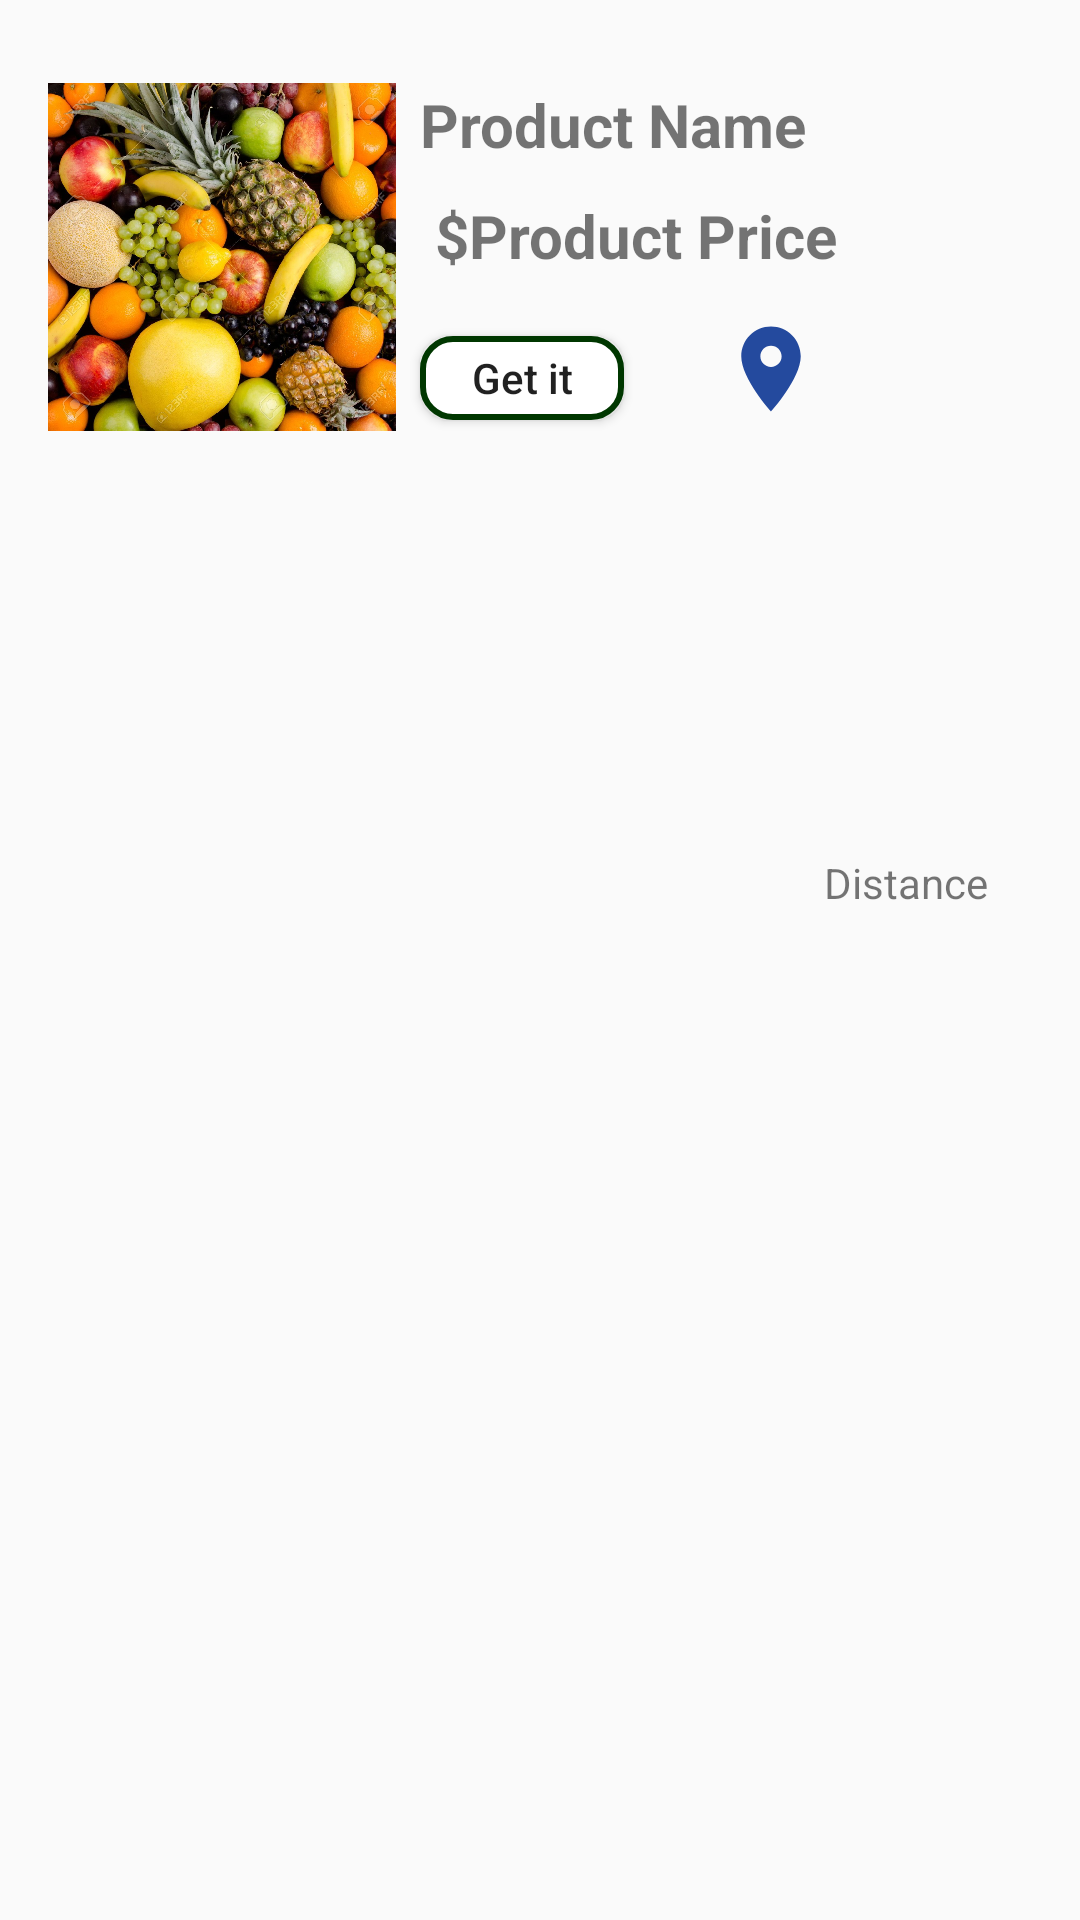

The Android layout XML behind this screen, and the referenced resources:
<!-- AndroidManifest.xml: application theme Theme.MyApp -->
<!-- res/layout/product_listing_buyer_view_holder.xml -->
<?xml version="1.0" encoding="utf-8"?>
<androidx.constraintlayout.widget.ConstraintLayout xmlns:android="http://schemas.android.com/apk/res/android"
    xmlns:app="http://schemas.android.com/apk/res-auto"
    xmlns:tools="http://schemas.android.com/tools"
    android:layout_width="match_parent"
    android:layout_height="wrap_content">

    <ImageView
        android:id="@+id/iv_productListingVhPhoto"
        android:layout_width="116dp"
        android:layout_height="131dp"
        android:layout_marginStart="16dp"
        android:layout_marginTop="20dp"
        android:contentDescription="@string/iv_content_description_PLVH"
        app:layout_constraintStart_toStartOf="parent"
        app:layout_constraintTop_toTopOf="parent"
        app:srcCompat="@drawable/fruits" />

    <TextView
        android:id="@+id/tv_productListingVhProductName"
        android:layout_width="wrap_content"
        android:layout_height="wrap_content"
        android:layout_marginTop="28dp"
        android:text="@string/product_name_PLVH"
        android:textSize="20sp"
        android:textStyle="bold"
        app:layout_constraintEnd_toEndOf="parent"
        app:layout_constraintHorizontal_bias="0.081"
        app:layout_constraintStart_toEndOf="@+id/iv_productListingVhPhoto"
        app:layout_constraintTop_toTopOf="parent" />

    <TextView
        android:id="@+id/tv_productListingVhDollarSymbol"
        android:layout_width="wrap_content"
        android:layout_height="wrap_content"
        android:layout_marginStart="13dp"
        android:layout_marginTop="10dp"
        android:text="@string/dollar_symbol"
        android:textSize="20sp"
        android:textStyle="bold"
        app:layout_constraintStart_toEndOf="@+id/iv_productListingVhPhoto"
        app:layout_constraintTop_toBottomOf="@+id/tv_productListingVhProductName" />

    <TextView
        android:id="@+id/tv__productListingVhPrice"
        android:layout_width="0dp"
        android:layout_height="wrap_content"
        android:layout_marginTop="10dp"
        android:text="@string/product_price_PLVH"
        android:textSize="20sp"
        android:textStyle="bold"
        app:layout_constraintStart_toEndOf="@+id/tv_productListingVhDollarSymbol"
        app:layout_constraintTop_toBottomOf="@+id/tv_productListingVhProductName" />

    <Button
        android:id="@+id/bt_productListingVhBuy"
        android:layout_width="68dp"
        android:layout_height="28dp"
        android:layout_marginStart="140dp"
        android:layout_marginTop="20dp"
        android:background="@drawable/custom_button_round"
        android:text="@string/buy_button_PLVH"
        android:textAllCaps="false"
        app:layout_constraintStart_toStartOf="parent"
        app:layout_constraintTop_toBottomOf="@+id/tv__productListingVhPrice" />

    <TextView
        android:id="@+id/tv_productListingDistance"
        android:layout_width="wrap_content"
        android:layout_height="wrap_content"
        android:layout_marginTop="25dp"
        android:text="@string/distance_PLVH"
        app:layout_constraintBottom_toBottomOf="parent"
        app:layout_constraintEnd_toEndOf="parent"
        app:layout_constraintHorizontal_bias="0.024"
        app:layout_constraintStart_toEndOf="@+id/iv_distance_logo"
        app:layout_constraintTop_toBottomOf="@+id/tv__productListingVhPrice"
        app:layout_constraintVertical_bias="0.333" />

    <ImageView
        android:id="@+id/iv_distance_logo"
        android:layout_width="34dp"
        android:layout_height="38dp"
        android:layout_marginStart="32dp"
        android:contentDescription="@string/locationIcon_PLVH"
        app:layout_constraintBottom_toBottomOf="@+id/bt_productListingVhBuy"
        app:layout_constraintStart_toEndOf="@+id/bt_productListingVhBuy"
        app:layout_constraintTop_toTopOf="@+id/bt_productListingVhBuy"
        app:layout_constraintVertical_bias="0.8"
        app:srcCompat="@drawable/ic_baseline_location_on_24" />
</androidx.constraintlayout.widget.ConstraintLayout>
<!-- resources referenced by this layout -->
<resources>
  <!-- drawable custom_button_round (drawable) -->
  <?xml version="1.0" encoding="utf-8"?>
  <shape xmlns:android="http://schemas.android.com/apk/res/android" android:shape="rectangle">
    <solid android:color="#FFFFFF"/>
    <corners android:radius="10dp"/>
    <padding android:left="5dp"/>
    <padding android:right="5dp"/>
    <stroke android:width="2dp" android:color="#003700"/>
  
  </shape>
  <!-- drawable fruits: jpg bitmap (drawable, 307301 bytes) -->
  <!-- drawable ic_baseline_location_on_24 (drawable) -->
  <vector android:height="24dp" android:tint="#244A9E"
      android:viewportHeight="24" android:viewportWidth="24"
      android:width="24dp" xmlns:android="http://schemas.android.com/apk/res/android">
      <path android:fillColor="@android:color/white" android:pathData="M12,2C8.13,2 5,5.13 5,9c0,5.25 7,13 7,13s7,-7.75 7,-13c0,-3.87 -3.13,-7 -7,-7zM12,11.5c-1.38,0 -2.5,-1.12 -2.5,-2.5s1.12,-2.5 2.5,-2.5 2.5,1.12 2.5,2.5 -1.12,2.5 -2.5,2.5z"/>
  </vector>
  <string name="buy_button_PLVH">Get it</string>
  <string name="distance_PLVH">Distance</string>
  <string name="dollar_symbol">$</string>
  <string name="iv_content_description_PLVH">Image of product will be shown here</string>
  <string name="locationIcon_PLVH">locationIcon</string>
  <string name="product_name_PLVH">Product Name</string>
  <string name="product_price_PLVH">Product Price</string>
  <style name="Theme.MyApp" parent="Theme.MaterialComponents.Light.Bridge">
          
          <item name="colorPrimary">@color/colorPrimary</item>
          <item name="colorPrimaryDark">@color/colorPrimaryDark</item>
          <item name="colorAccent">@color/colorAccent</item>
  
          
          <item name="textAppearanceHeadline1">@style/TextAppearance.MaterialComponents.Headline1</item>
          <item name="textAppearanceHeadline2">@style/TextAppearance.MaterialComponents.Headline2</item>
          <item name="textAppearanceHeadline3">@style/TextAppearance.MaterialComponents.Headline3</item>
          <item name="textAppearanceHeadline4">@style/TextAppearance.MaterialComponents.Headline4</item>
          <item name="textAppearanceHeadline5">@style/TextAppearance.MaterialComponents.Headline5</item>
          <item name="textAppearanceHeadline6">@style/TextAppearance.MaterialComponents.Headline6</item>
          <item name="textAppearanceSubtitle1">@style/TextAppearance.MaterialComponents.Subtitle1</item>
          <item name="textAppearanceSubtitle2">@style/TextAppearance.MaterialComponents.Subtitle2</item>
          <item name="textAppearanceBody1">@style/TextAppearance.MaterialComponents.Body1</item>
          <item name="textAppearanceBody2">@style/TextAppearance.MaterialComponents.Body2</item>
          <item name="textAppearanceCaption">@style/TextAppearance.MaterialComponents.Caption</item>
          <item name="textAppearanceButton">@style/TextAppearance.MaterialComponents.Button</item>
          <item name="textAppearanceOverline">@style/TextAppearance.MaterialComponents.Overline</item>
      </style>
  <!-- not gathered from this repository: default colours our renderer supplied (Android Studio template values) -->
  <color name="colorPrimary">#FF6200EE</color>
  <color name="colorPrimaryDark">#FF3700B3</color>
  <color name="colorAccent">#FF03DAC5</color>
</resources>
